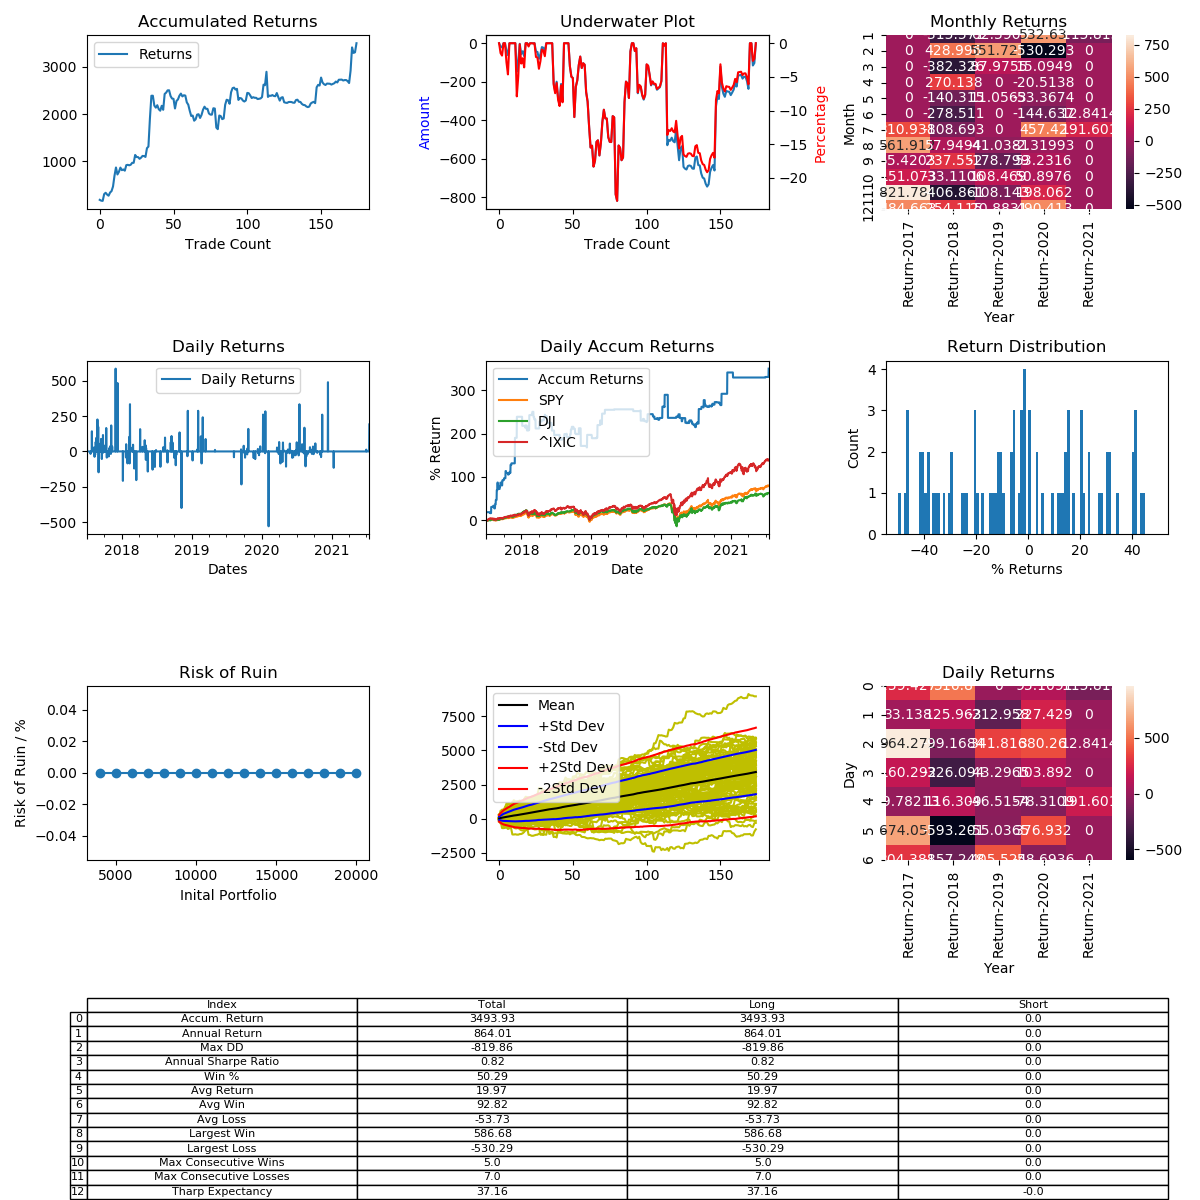

Source data for this figure (header and first rows):
, Entry Time, Exit Time, Symbol, Direction, Entry, Exit
0, 2017-07-02 21:00:00, 2017-07-07 02:00:00, LTCUSD, LONG, 41.77, 49.71
1, 2017-07-21 14:30:00, 2017-07-22 23:00:00, LTCUSD, LONG, 45.85, 45.05
2, 2017-07-24 00:00:00, 2017-07-24 17:30:00, LTCUSD, LONG, 45.27, 45.07
3, 2017-07-28 18:00:00, 2017-08-08 15:00:00, LTCUSD, LONG, 40.36, 46.12
4, 2017-08-08 16:30:00, 2017-08-10 03:00:00, LTCUSD, LONG, 46.2, 47.5
5, 2017-08-11 20:30:00, 2017-08-14 14:00:00, LTCUSD, LONG, 46.88, 45.1
6, 2017-08-14 21:30:00, 2017-08-16 18:00:00, LTCUSD, LONG, 45.33, 44.24
7, 2017-08-17 19:30:00, 2017-08-18 13:30:00, LTCUSD, LONG, 43.6, 46.52
8, 2017-08-18 19:00:00, 2017-08-21 05:00:00, LTCUSD, LONG, 44.37, 45.72
9, 2017-08-21 20:30:00, 2017-08-24 13:00:00, LTCUSD, LONG, 46.96, 51.53
10, 2017-08-27 01:00:00, 2017-08-30 00:00:00, LTCUSD, LONG, 51.73, 63.45
11, 2017-08-30 20:00:00, 2017-08-31 22:30:00, LTCUSD, LONG, 63.09, 74.1
12, 2017-09-01 12:30:00, 2017-09-05 01:30:00, LTCUSD, LONG, 77.85, 66.34
13, 2017-09-11 11:30:00, 2017-09-12 12:00:00, LTCUSD, LONG, 67.14, 70.9
14, 2017-09-15 01:30:00, 2017-09-15 19:30:00, LTCUSD, LONG, 48.2, 52.48
15, 2017-09-18 23:30:00, 2017-09-19 09:00:00, LTCUSD, LONG, 56.3, 53.28
16, 2017-09-23 09:00:00, 2017-09-23 17:30:00, LTCUSD, LONG, 48.28, 49.0
17, 2017-09-23 23:00:00, 2017-09-24 15:30:00, LTCUSD, LONG, 49.1, 47.85
18, 2017-09-25 01:30:00, 2017-09-26 14:30:00, LTCUSD, LONG, 47.74, 53.3
19, 2017-09-28 22:30:00, 2017-09-30 22:00:00, LTCUSD, LONG, 54.91, 55.25
20, 2017-10-01 10:00:00, 2017-10-01 15:30:00, LTCUSD, LONG, 54.4, 53.89
21, 2017-10-01 17:30:00, 2017-10-02 01:00:00, LTCUSD, LONG, 54.18, 54.81
22, 2017-10-03 07:00:00, 2017-10-08 21:30:00, LTCUSD, LONG, 51.77, 53.88
23, 2017-10-09 04:30:00, 2017-10-09 05:00:00, LTCUSD, LONG, 52.32, 52.29
24, 2017-10-11 08:00:00, 2017-10-13 14:30:00, LTCUSD, LONG, 50.5, 58.88
25, 2017-10-15 02:30:00, 2017-10-17 00:00:00, LTCUSD, LONG, 67.58, 64.63
26, 2017-10-19 18:00:00, 2017-10-19 20:30:00, LTCUSD, LONG, 59.9, 59.8
27, 2017-10-24 18:00:00, 2017-10-25 07:30:00, LTCUSD, LONG, 57.61, 55.55
28, 2017-10-27 21:00:00, 2017-10-30 00:00:00, LTCUSD, LONG, 55.1, 56.41
29, 2017-11-02 03:00:00, 2017-11-03 07:30:00, LTCUSD, LONG, 52.5, 54.45
30, 2017-11-03 14:00:00, 2017-11-03 19:00:00, LTCUSD, LONG, 55.35, 55.16
31, 2017-11-05 03:30:00, 2017-11-06 06:30:00, LTCUSD, LONG, 54.93, 53.96
32, 2017-11-06 11:00:00, 2017-11-10 09:30:00, LTCUSD, LONG, 54.89, 65.01
33, 2017-11-11 15:00:00, 2017-11-15 05:00:00, LTCUSD, LONG, 60.54, 62.64
34, 2017-11-29 10:30:00, 2017-12-09 07:00:00, LTCUSD, LONG, 98.47, 156.2
35, 2017-12-09 13:00:00, 2018-01-02 03:30:00, LTCUSD, LONG, 163.0, 242.0
36, 2018-01-05 09:00:00, 2018-01-05 14:30:00, LTCUSD, LONG, 247.8, 247.9
37, 2018-01-06 11:30:00, 2018-01-15 20:00:00, LTCUSD, LONG, 300.0, 237.5
38, 2018-01-22 15:00:00, 2018-01-23 10:00:00, LTCUSD, LONG, 177.9, 170.3
39, 2018-01-23 11:30:00, 2018-01-25 16:30:00, LTCUSD, LONG, 168.0, 176.6
40, 2018-01-30 05:00:00, 2018-01-31 14:00:00, LTCUSD, LONG, 177.0, 162.0
41, 2018-01-31 23:00:00, 2018-02-01 09:00:00, LTCUSD, LONG, 160.8, 155.8
42, 2018-02-09 06:00:00, 2018-02-09 20:00:00, LTCUSD, LONG, 144.5, 159.5
43, 2018-02-10 07:30:00, 2018-02-12 06:30:00, LTCUSD, LONG, 167.3, 153.1
44, 2018-02-12 19:00:00, 2018-02-16 06:00:00, LTCUSD, LONG, 160, 213.5
45, 2018-02-25 09:30:00, 2018-02-27 23:30:00, LTCUSD, LONG, 209.6, 215.4
46, 2018-03-01 01:30:00, 2018-03-03 11:00:00, LTCUSD, LONG, 204, 213.7
47, 2018-03-03 23:00:00, 2018-03-05 02:00:00, LTCUSD, LONG, 210.7, 211.1
48, 2018-03-06 15:30:00, 2018-03-09 15:30:00, LTCUSD, LONG, 203.5, 178.8
49, 2018-03-10 21:00:00, 2018-03-16 17:30:00, LTCUSD, LONG, 178.5, 169
50, 2018-03-16 18:30:00, 2018-03-16 21:00:00, LTCUSD, LONG, 170.0, 168.9
51, 2018-03-18 02:30:00, 2018-04-05 19:30:00, LTCUSD, LONG, 149.1, 118.8
52, 2018-04-07 00:30:00, 2018-04-15 13:00:00, LTCUSD, LONG, 114.0, 132.0
53, 2018-04-19 02:00:00, 2018-04-19 19:30:00, LTCUSD, LONG, 140.9, 145.5
54, 2018-04-30 21:30:00, 2018-05-03 23:30:00, LTCUSD, LONG, 149.1, 161.0
55, 2018-05-04 16:00:00, 2018-05-06 11:30:00, LTCUSD, LONG, 160.8, 167.9
56, 2018-05-06 14:00:00, 2018-05-07 13:30:00, LTCUSD, LONG, 170.3, 160.2
57, 2018-05-07 15:30:00, 2018-05-08 02:00:00, LTCUSD, LONG, 162.7, 166.8
58, 2018-05-15 17:30:00, 2018-05-16 11:30:00, LTCUSD, LONG, 141.0, 139.9
59, 2018-05-17 01:30:00, 2018-05-31 07:30:00, LTCUSD, LONG, 140.2, 120.2
... 115 more rows
